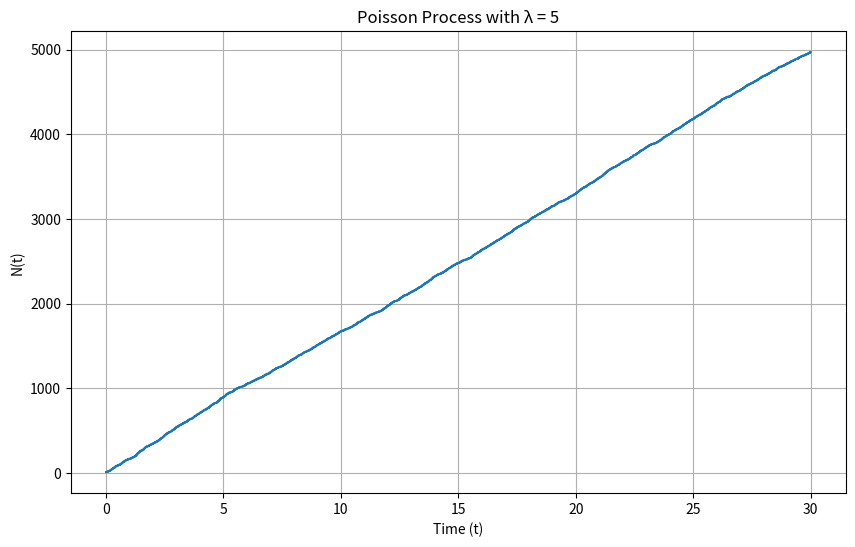

Python code for this plot:
import numpy as np
import matplotlib.pyplot as plt

# Parameters
lambda_ = 5  # Poisson rate
T = 30  # Total time

# Generate Poisson process
t_values = np.linspace(0, T, 1000)  # Time values
poisson_samples = np.random.poisson(lambda_, len(t_values))

# Plot the Poisson process
plt.figure(figsize=(10, 6))
plt.step(t_values, np.cumsum(poisson_samples), where='post')
plt.xlabel('Time (t)')
plt.ylabel('N(t)')
plt.title(f'Poisson Process with λ = {lambda_}')
plt.grid(True)
plt.show()